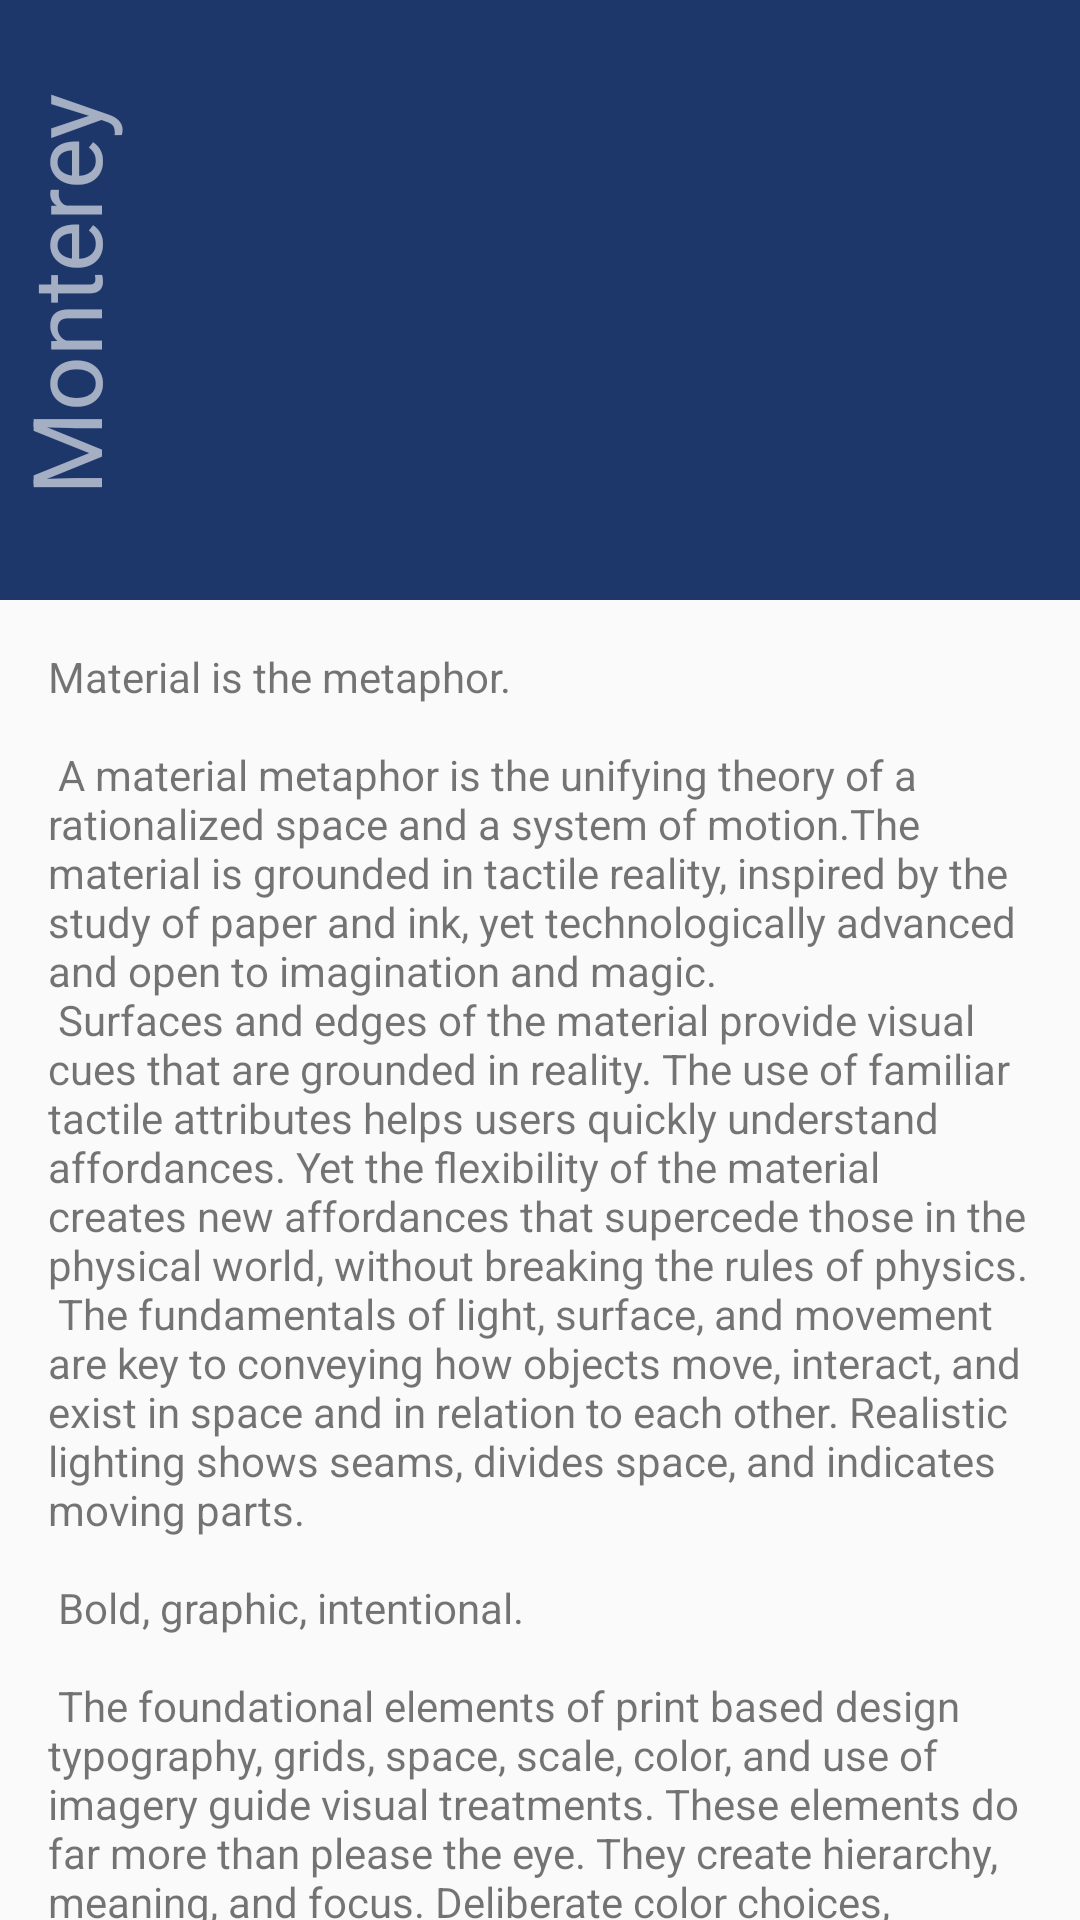

Here is an Android app screen rendered from its layout file. Give the layout XML and the strings, colors and styles it references.
<!-- AndroidManifest.xml: application theme Theme.AndroidAnimation -->
<!-- res/layout/motion_complex_1.xml -->
<?xml version="1.0" encoding="utf-8"?>
<androidx.constraintlayout.motion.widget.MotionLayout xmlns:android="http://schemas.android.com/apk/res/android"
    xmlns:app="http://schemas.android.com/apk/res-auto"
    android:layout_width="match_parent"
    android:layout_height="match_parent"
    app:layoutDescription="@xml/scene_complex_1">

    <include layout="@layout/motion_complex_1_coordination_header" />

    <include layout="@layout/content_scrolling" />
</androidx.constraintlayout.motion.widget.MotionLayout>
<!-- res/layout/motion_complex_1_coordination_header.xml (included above) -->
<?xml version="1.0" encoding="utf-8"?>
<androidx.constraintlayout.motion.widget.MotionLayout xmlns:android="http://schemas.android.com/apk/res/android"
    xmlns:app="http://schemas.android.com/apk/res-auto"
    android:layout_width="match_parent"
    android:layout_height="match_parent"
    android:background="#1e376b"
    android:id="@+id/motionLayout"
    app:layoutDescription="@xml/scene_complex_1_header">

    <ImageView
        android:id="@+id/background"
        android:layout_width="match_parent"
        android:layout_height="200dp"
        android:scaleType="centerCrop"
        android:src="@drawable/monterey" />

    <TextView
        android:id="@+id/label"
        android:layout_width="wrap_content"
        android:layout_height="wrap_content"
        android:text="Monterey"
        android:textColor="#fff"
        android:textSize="32sp"
        android:transformPivotX="0dp"
        android:transformPivotY="0dp" />

    <TextView
        android:id="@+id/sublabel"
        android:layout_width="wrap_content"
        android:layout_height="wrap_content"
        android:fontFamily="cursive"
        android:text="California"
        android:textColor="#fff"
        android:textSize="24sp" />

    <androidx.constraintlayout.widget.Guideline
        android:id="@+id/guideline"
        android:layout_width="wrap_content"
        android:layout_height="wrap_content"
        android:orientation="horizontal"
        app:layout_constraintGuide_begin="200dp" />

</androidx.constraintlayout.motion.widget.MotionLayout >
<!-- res/layout/content_scrolling.xml (included above) -->
<?xml version="1.0" encoding="utf-8"?>
<androidx.core.widget.NestedScrollView xmlns:android="http://schemas.android.com/apk/res/android"
    xmlns:app="http://schemas.android.com/apk/res-auto"
    xmlns:tools="http://schemas.android.com/tools"
    android:id="@+id/scrollable"
    android:layout_width="match_parent"
    android:layout_height="match_parent"
    app:layout_behavior="@string/appbar_scrolling_view_behavior"
    tools:showIn="@layout/motion_complex_1"
    >

    <TextView
        android:layout_width="wrap_content"
        android:layout_height="match_parent"
        android:layout_margin="16dp"
        android:text="@string/large_text" />

</androidx.core.widget.NestedScrollView>
<!-- resources referenced by this layout -->
<resources>

</resources>
